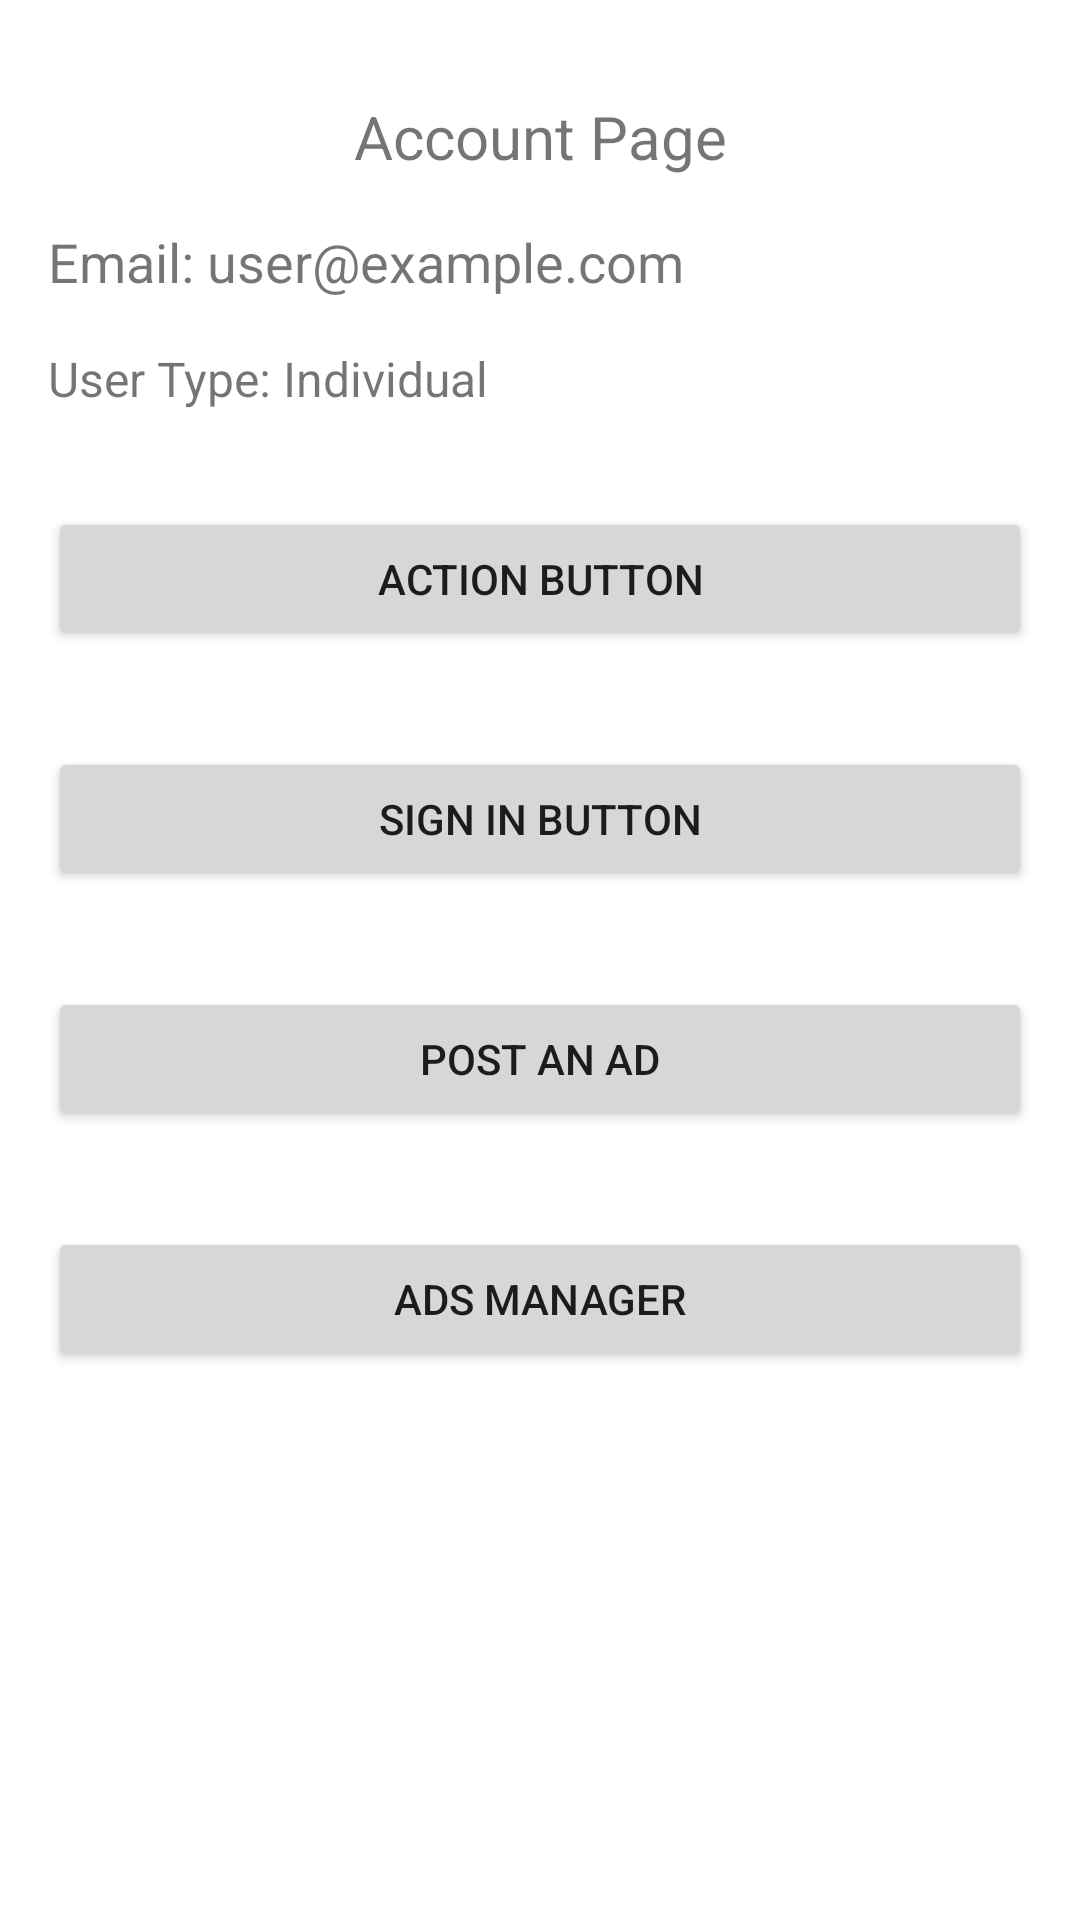

Reconstruct the res/layout file that produces this screen, plus the resources it refers to.
<!-- AndroidManifest.xml: application theme Theme.PetitesAnnoncesLocales -->
<!-- res/layout/fragment_account.xml -->
<?xml version="1.0" encoding="utf-8"?>
<androidx.constraintlayout.widget.ConstraintLayout xmlns:android="http://schemas.android.com/apk/res/android"
    xmlns:app="http://schemas.android.com/apk/res-auto"
    xmlns:tools="http://schemas.android.com/tools"
    android:layout_width="match_parent"
    android:layout_height="match_parent"
    android:padding="16dp"
    tools:context=".ui.account.AccountFragment">

    
    <TextView
        android:id="@+id/text_account"
        android:layout_width="0dp"
        android:layout_height="wrap_content"
        android:text="Account Page"
        android:textAlignment="center"
        android:textSize="20sp"
        app:layout_constraintEnd_toEndOf="parent"
        app:layout_constraintStart_toStartOf="parent"
        app:layout_constraintTop_toTopOf="parent"
        android:layout_marginTop="16dp"/>

    
    <TextView
        android:id="@+id/emailTextView"
        android:layout_width="0dp"
        android:layout_height="wrap_content"
        android:text="Email: user@example.com"
        android:textSize="18sp"
        app:layout_constraintEnd_toEndOf="parent"
        app:layout_constraintStart_toStartOf="parent"
        app:layout_constraintTop_toBottomOf="@id/text_account"
        android:layout_marginTop="16dp"/>

    
    <TextView
        android:id="@+id/userTypeTextView"
        android:layout_width="0dp"
        android:layout_height="wrap_content"
        android:text="User Type: Individual"
        android:textSize="16sp"
        app:layout_constraintEnd_toEndOf="parent"
        app:layout_constraintStart_toStartOf="parent"
        app:layout_constraintTop_toBottomOf="@id/emailTextView"
        android:layout_marginTop="16dp"/>

    
    <Button
        android:id="@+id/actionButton"
        android:layout_width="0dp"
        android:layout_height="wrap_content"
        android:text="Action Button"
        app:layout_constraintEnd_toEndOf="parent"
        app:layout_constraintStart_toStartOf="parent"
        app:layout_constraintTop_toBottomOf="@id/userTypeTextView"
        android:layout_marginTop="32dp"
        android:layout_marginBottom="16dp"/>

    
    <Button
        android:id="@+id/signinButton"
        android:layout_width="0dp"
        android:layout_height="wrap_content"
        android:text="Sign in Button"
        app:layout_constraintEnd_toEndOf="parent"
        app:layout_constraintStart_toStartOf="parent"
        app:layout_constraintTop_toBottomOf="@id/actionButton"
        android:layout_marginTop="32dp"
        android:layout_marginBottom="16dp"/>

    
    <Button
        android:id="@+id/postAd"
        android:layout_width="0dp"
        android:layout_height="wrap_content"
        android:text="Post an ad"
        app:layout_constraintEnd_toEndOf="parent"
        app:layout_constraintStart_toStartOf="parent"
        app:layout_constraintTop_toBottomOf="@id/signinButton"
        android:layout_marginTop="32dp"
        android:layout_marginBottom="16dp"/>

    
    <Button
        android:id="@+id/adManager"
        android:layout_width="0dp"
        android:layout_height="wrap_content"
        android:text="Ads Manager"
        app:layout_constraintEnd_toEndOf="parent"
        app:layout_constraintStart_toStartOf="parent"
        app:layout_constraintTop_toBottomOf="@id/postAd"
        android:layout_marginTop="32dp"
        android:layout_marginBottom="16dp"/>

</androidx.constraintlayout.widget.ConstraintLayout>
<!-- resources referenced by this layout -->
<resources>
  <style name="Theme.PetitesAnnoncesLocales" parent="Theme.MaterialComponents.DayNight.DarkActionBar">
          
          <item name="colorPrimary">@color/purple_500</item>
          <item name="colorPrimaryVariant">@color/purple_700</item>
          <item name="colorOnPrimary">@color/white</item>
          
          <item name="colorSecondary">@color/teal_200</item>
          <item name="colorSecondaryVariant">@color/teal_700</item>
          <item name="colorOnSecondary">@color/black</item>
          
          <item name="android:statusBarColor">?attr/colorPrimaryVariant</item>
          
      </style>
  <!-- not gathered from this repository: default colours our renderer supplied (Android Studio template values) -->
  <color name="purple_500">#FF6200EE</color>
  <color name="purple_700">#FF3700B3</color>
  <color name="teal_200">#FF03DAC5</color>
  <color name="teal_700">#FF018786</color>
  <color name="black">#FF000000</color>
  <color name="white">#FFFFFFFF</color>
</resources>
